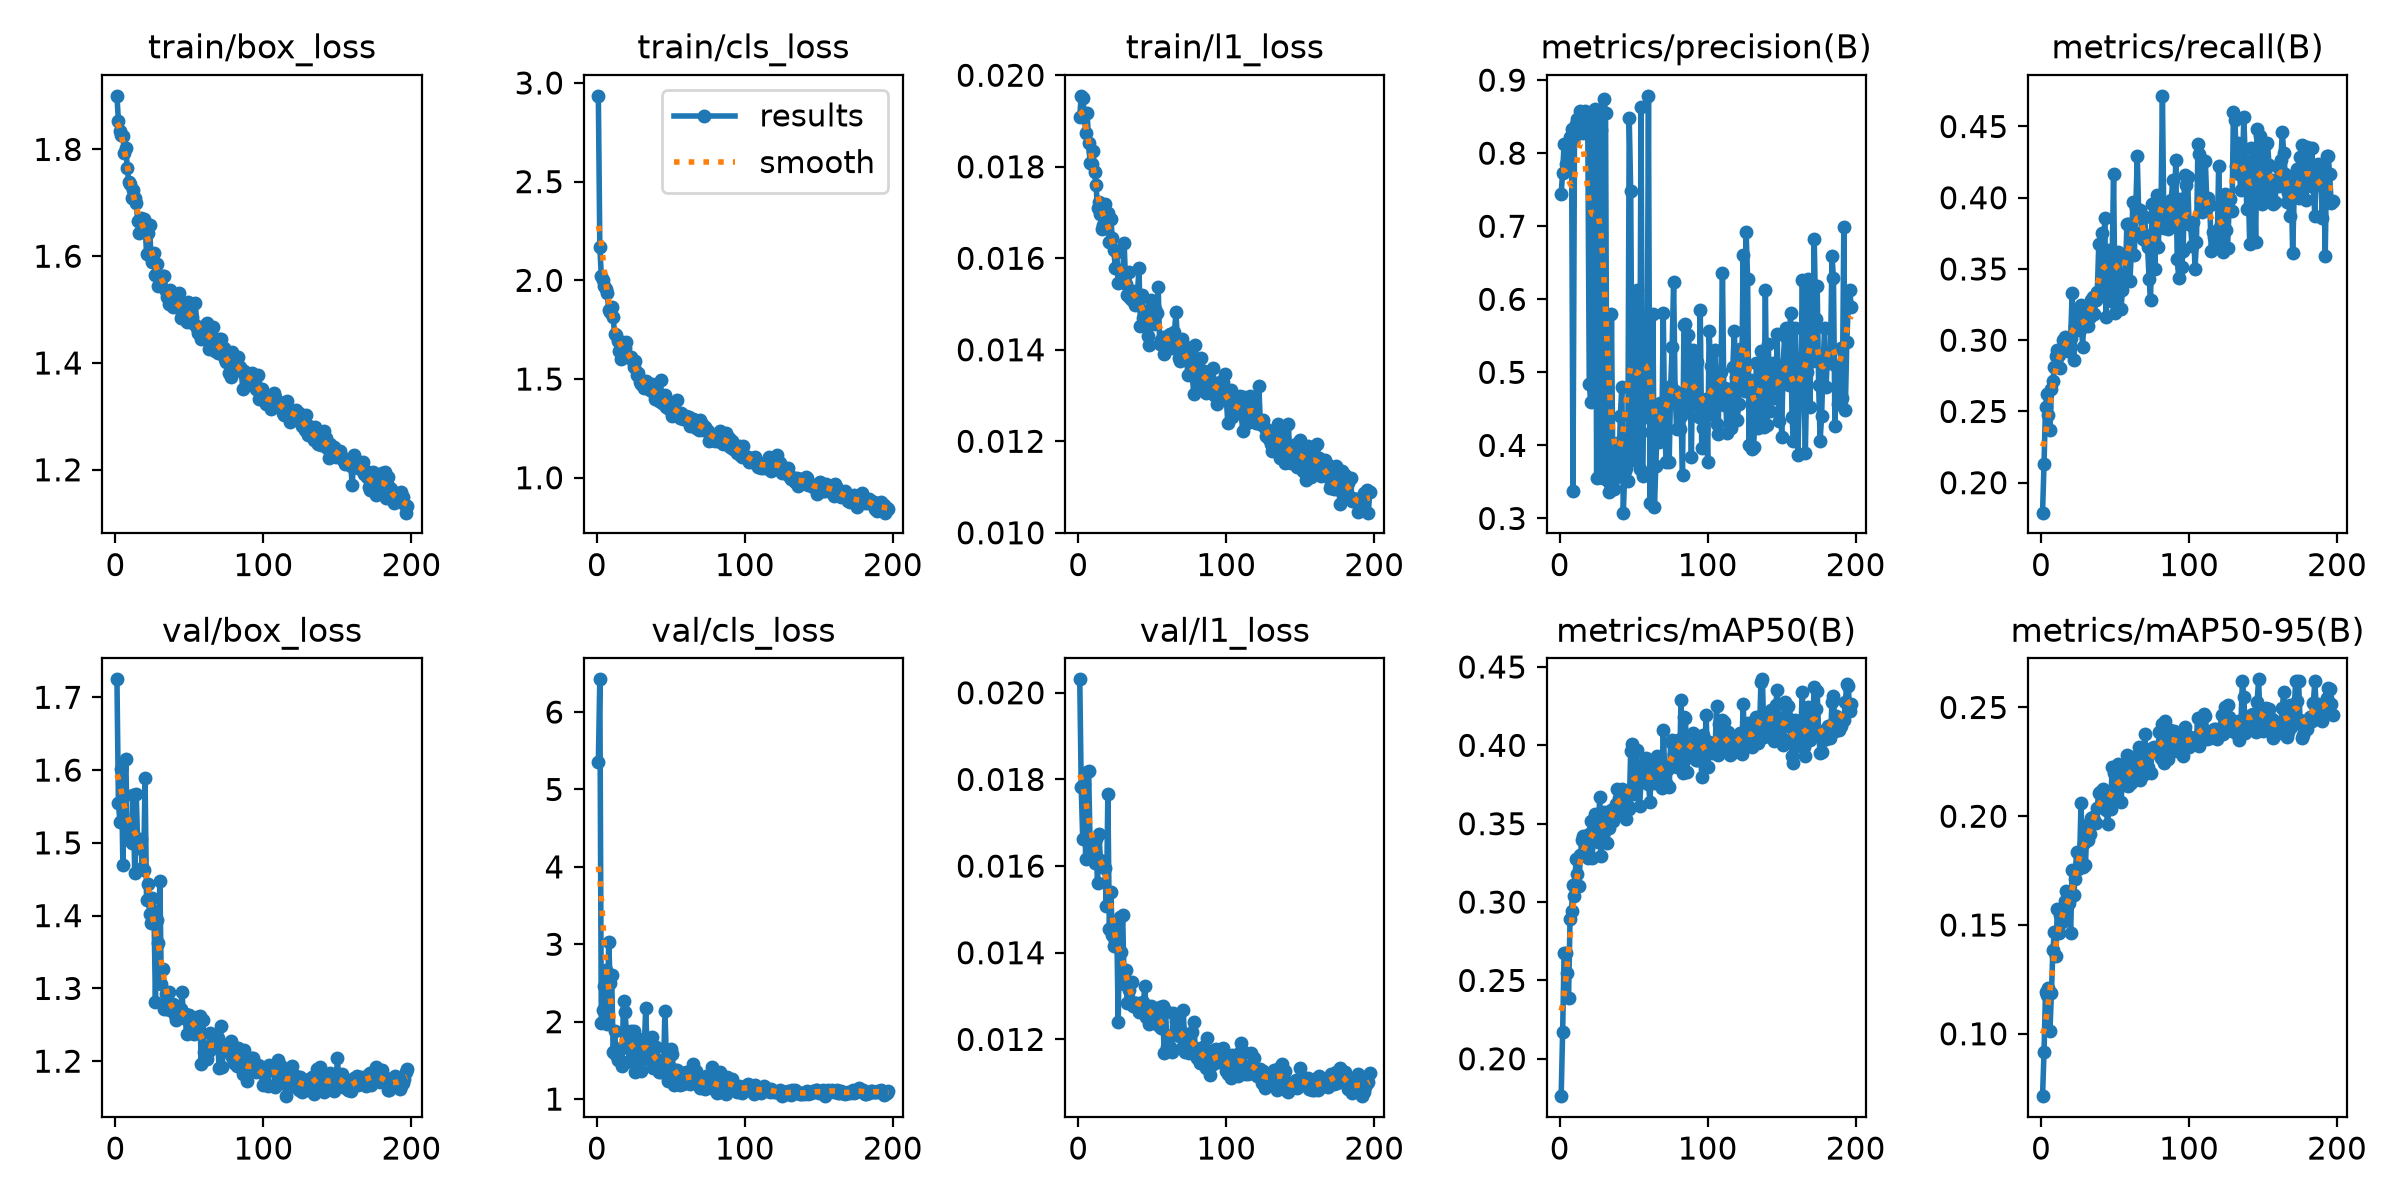

The table this chart was drawn from, first rows:
epoch, time, train/box_loss, train/cls_loss, train/l1_loss, metrics/precision(B), metrics/recall(B), metrics/mAP50(B), metrics/mAP50-95(B), val/box_loss, val/cls_loss, val/l1_loss, lr/pg0, lr/pg1, lr/pg2
1, 34.49, 1.9, 2.935, 0.01909, 0.744, 0.179, 0.1762, 0.07134, 1.725, 5.356, 0.02031, 0.0001991, 0.0001991, 0.08028
2, 65.26, 1.853, 2.168, 0.01955, 0.7733, 0.2132, 0.2169, 0.09186, 1.555, 6.423, 0.01783, 0.0003991, 0.0003991, 0.06048
3, 95.87, 1.834, 2.023, 0.01951, 0.8127, 0.2531, 0.2673, 0.1194, 1.529, 1.985, 0.01663, 0.0005991, 0.0005991, 0.04068
4, 126.5, 1.828, 2.001, 0.01917, 0.7848, 0.2626, 0.2673, 0.1176, 1.601, 2.149, 0.0179, 0.0007989, 0.0007989, 0.02088
5, 157, 1.825, 1.971, 0.01874, 0.7866, 0.2472, 0.2548, 0.1211, 1.469, 2.466, 0.01616, 0.0009987, 0.0009987, 0.001085
6, 187.6, 1.793, 1.956, 0.01918, 0.7869, 0.2371, 0.2386, 0.1012, 1.567, 2.666, 0.01817, 0.0009993, 0.0009993, 0.0009993
7, 218, 1.803, 1.935, 0.01852, 0.8219, 0.2657, 0.289, 0.1188, 1.616, 1.966, 0.0182, 0.000999, 0.000999, 0.000999
8, 248.7, 1.764, 1.85, 0.01809, 0.8328, 0.2714, 0.2946, 0.1386, 1.506, 3.031, 0.01647, 0.0009987, 0.0009987, 0.0009987
9, 279.2, 1.739, 1.84, 0.01807, 0.3374, 0.2814, 0.3108, 0.147, 1.505, 2.499, 0.01633, 0.0009983, 0.0009983, 0.0009983
10, 309.7, 1.736, 1.866, 0.01834, 0.8215, 0.2886, 0.3038, 0.1359, 1.52, 2.607, 0.01634, 0.0009978, 0.0009978, 0.0009978
11, 340, 1.71, 1.813, 0.01788, 0.84, 0.2933, 0.3273, 0.1574, 1.5, 1.608, 0.01608, 0.0009973, 0.0009973, 0.0009973
12, 370.6, 1.724, 1.727, 0.01761, 0.8464, 0.2898, 0.3176, 0.1462, 1.566, 1.88, 0.01662, 0.0009967, 0.0009967, 0.0009967
13, 400.9, 1.71, 1.723, 0.0171, 0.8293, 0.2802, 0.3102, 0.1548, 1.459, 1.576, 0.01561, 0.0009961, 0.0009961, 0.0009961
14, 431.2, 1.7, 1.691, 0.01724, 0.8581, 0.294, 0.3301, 0.1513, 1.568, 1.509, 0.01673, 0.0009954, 0.0009954, 0.0009954
15, 461.5, 1.667, 1.644, 0.01696, 0.8346, 0.2999, 0.3395, 0.1557, 1.5, 1.51, 0.01613, 0.0009947, 0.0009947, 0.0009947
16, 491.7, 1.643, 1.601, 0.01663, 0.8279, 0.3022, 0.3423, 0.1609, 1.492, 1.663, 0.01597, 0.0009939, 0.0009939, 0.0009939
17, 522.2, 1.672, 1.69, 0.01673, 0.8577, 0.294, 0.3398, 0.1657, 1.505, 1.43, 0.01602, 0.0009931, 0.0009931, 0.0009931
18, 552.6, 1.659, 1.639, 0.01719, 0.8495, 0.2925, 0.3337, 0.1596, 1.466, 2.272, 0.01596, 0.0009922, 0.0009922, 0.0009922
19, 583.1, 1.669, 1.657, 0.01681, 0.8381, 0.3005, 0.3284, 0.1601, 1.463, 2.12, 0.01509, 0.0009912, 0.0009912, 0.0009912
20, 613.6, 1.662, 1.689, 0.01698, 0.4841, 0.3018, 0.3433, 0.1463, 1.588, 1.876, 0.01766, 0.0009902, 0.0009902, 0.0009902
21, 644.1, 1.604, 1.615, 0.01636, 0.4589, 0.3332, 0.3519, 0.1754, 1.421, 1.657, 0.01454, 0.0009892, 0.0009892, 0.0009892
22, 674.6, 1.643, 1.612, 0.01686, 0.8536, 0.2861, 0.3278, 0.1639, 1.444, 1.497, 0.01541, 0.0009881, 0.0009881, 0.0009881
23, 705.1, 1.659, 1.611, 0.01644, 0.8391, 0.3103, 0.3489, 0.1713, 1.403, 1.886, 0.01441, 0.0009869, 0.0009869, 0.0009869
24, 735.4, 1.598, 1.595, 0.01619, 0.8599, 0.3155, 0.3562, 0.1836, 1.39, 1.48, 0.01416, 0.0009857, 0.0009857, 0.0009857
25, 765.9, 1.588, 1.563, 0.01579, 0.3559, 0.3194, 0.3448, 0.1759, 1.425, 1.882, 0.01428, 0.0009844, 0.0009844, 0.0009844
26, 796.3, 1.606, 1.59, 0.01614, 0.8513, 0.3072, 0.3384, 0.1786, 1.407, 1.344, 0.01459, 0.0009831, 0.0009831, 0.0009831
27, 826.7, 1.565, 1.519, 0.01545, 0.8596, 0.3251, 0.3668, 0.2061, 1.281, 1.786, 0.0124, 0.0009818, 0.0009818, 0.0009818
28, 857.4, 1.586, 1.528, 0.01573, 0.8317, 0.2952, 0.3293, 0.1764, 1.394, 1.58, 0.01483, 0.0009803, 0.0009803, 0.0009803
29, 887.9, 1.543, 1.484, 0.01551, 0.3553, 0.3144, 0.3536, 0.1879, 1.363, 1.709, 0.01402, 0.0009789, 0.0009789, 0.0009789
30, 918.3, 1.556, 1.476, 0.01565, 0.8743, 0.3114, 0.3578, 0.1776, 1.447, 1.363, 0.01487, 0.0009773, 0.0009773, 0.0009773
31, 948.7, 1.56, 1.492, 0.01634, 0.8544, 0.3169, 0.3513, 0.1959, 1.305, 1.656, 0.01328, 0.0009758, 0.0009758, 0.0009758
32, 979.2, 1.563, 1.457, 0.01544, 0.3522, 0.31, 0.3378, 0.1889, 1.327, 1.645, 0.0136, 0.0009741, 0.0009741, 0.0009741
33, 1010, 1.564, 1.491, 0.01519, 0.3364, 0.3166, 0.347, 0.1919, 1.271, 2.172, 0.01284, 0.0009725, 0.0009725, 0.0009725
34, 1040, 1.535, 1.479, 0.01571, 0.3478, 0.3279, 0.3545, 0.1994, 1.292, 1.614, 0.01314, 0.0009707, 0.0009707, 0.0009707
35, 1070, 1.523, 1.448, 0.01513, 0.5801, 0.3302, 0.3588, 0.1998, 1.271, 1.5, 0.01285, 0.000969, 0.000969, 0.000969
36, 1101, 1.51, 1.446, 0.01509, 0.352, 0.3183, 0.3515, 0.198, 1.295, 1.552, 0.01332, 0.0009671, 0.0009671, 0.0009671
37, 1131, 1.537, 1.477, 0.01529, 0.3397, 0.3282, 0.356, 0.1968, 1.271, 1.803, 0.01277, 0.0009652, 0.0009652, 0.0009652
38, 1162, 1.523, 1.433, 0.01498, 0.3566, 0.3342, 0.3626, 0.2039, 1.272, 1.401, 0.01283, 0.0009633, 0.0009633, 0.0009633
39, 1192, 1.506, 1.398, 0.01505, 0.4034, 0.3677, 0.3724, 0.2107, 1.279, 1.534, 0.01284, 0.0009613, 0.0009613, 0.0009613
40, 1223, 1.507, 1.42, 0.01522, 0.3648, 0.3307, 0.3663, 0.2112, 1.263, 1.671, 0.01282, 0.0009593, 0.0009593, 0.0009593
41, 1253, 1.52, 1.429, 0.01578, 0.4407, 0.3753, 0.367, 0.2074, 1.256, 1.446, 0.01263, 0.0009572, 0.0009572, 0.0009572
42, 1283, 1.507, 1.391, 0.01453, 0.4802, 0.3354, 0.3724, 0.2124, 1.267, 1.354, 0.01285, 0.0009551, 0.0009551, 0.0009551
43, 1314, 1.53, 1.495, 0.0152, 0.3079, 0.386, 0.3668, 0.2114, 1.266, 1.356, 0.01274, 0.0009529, 0.0009529, 0.0009529
44, 1344, 1.485, 1.379, 0.0147, 0.3644, 0.3166, 0.3597, 0.2027, 1.272, 1.359, 0.01286, 0.0009507, 0.0009507, 0.0009507
45, 1375, 1.494, 1.381, 0.01455, 0.3695, 0.363, 0.3529, 0.1964, 1.294, 1.374, 0.01323, 0.0009484, 0.0009484, 0.0009484
46, 1406, 1.508, 1.417, 0.01484, 0.3514, 0.3586, 0.3615, 0.2054, 1.259, 2.144, 0.01251, 0.000946, 0.000946, 0.000946
47, 1436, 1.5, 1.356, 0.0143, 0.848, 0.3276, 0.3597, 0.2033, 1.264, 1.49, 0.01267, 0.0009437, 0.0009437, 0.0009437
48, 1467, 1.478, 1.381, 0.01411, 0.7478, 0.3545, 0.3967, 0.2225, 1.238, 1.229, 0.01236, 0.0009412, 0.0009412, 0.0009412
49, 1497, 1.514, 1.35, 0.01509, 0.422, 0.4167, 0.4007, 0.2198, 1.264, 1.423, 0.01277, 0.0009388, 0.0009388, 0.0009388
50, 1528, 1.502, 1.357, 0.01465, 0.3797, 0.3193, 0.3686, 0.2086, 1.264, 1.646, 0.01274, 0.0009363, 0.0009363, 0.0009363
51, 1558, 1.476, 1.315, 0.01457, 0.3843, 0.3445, 0.3709, 0.212, 1.261, 1.587, 0.01248, 0.0009337, 0.0009337, 0.0009337
52, 1589, 1.486, 1.378, 0.0149, 0.6134, 0.3621, 0.3971, 0.2242, 1.25, 1.185, 0.0124, 0.0009311, 0.0009311, 0.0009311
53, 1619, 1.473, 1.319, 0.01481, 0.4186, 0.3589, 0.3751, 0.2177, 1.237, 1.378, 0.01258, 0.0009284, 0.0009284, 0.0009284
54, 1649, 1.512, 1.395, 0.01538, 0.3681, 0.3219, 0.361, 0.2065, 1.25, 1.38, 0.01233, 0.0009257, 0.0009257, 0.0009257
55, 1680, 1.465, 1.326, 0.01412, 0.8634, 0.335, 0.3772, 0.2163, 1.261, 1.233, 0.01274, 0.0009229, 0.0009229, 0.0009229
56, 1710, 1.455, 1.305, 0.01422, 0.3577, 0.3461, 0.3864, 0.2195, 1.24, 1.176, 0.01227, 0.0009201, 0.0009201, 0.0009201
57, 1741, 1.468, 1.33, 0.01428, 0.4995, 0.347, 0.3882, 0.2156, 1.262, 1.251, 0.01277, 0.0009173, 0.0009173, 0.0009173
58, 1771, 1.446, 1.299, 0.0139, 0.4471, 0.3815, 0.3917, 0.228, 1.197, 1.199, 0.01169, 0.0009144, 0.0009144, 0.0009144
59, 1802, 1.463, 1.307, 0.01414, 0.4384, 0.3816, 0.377, 0.2138, 1.256, 1.303, 0.01266, 0.0009115, 0.0009115, 0.0009115
60, 1832, 1.452, 1.312, 0.01426, 0.8785, 0.3414, 0.3754, 0.219, 1.213, 1.345, 0.01182, 0.0009085, 0.0009085, 0.0009085
... 137 more rows
